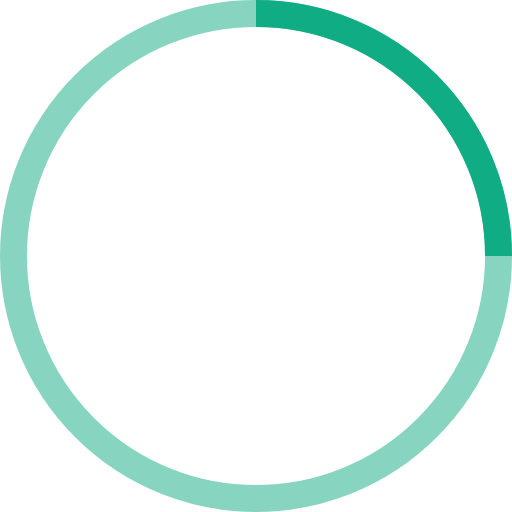
t = 0.00 s
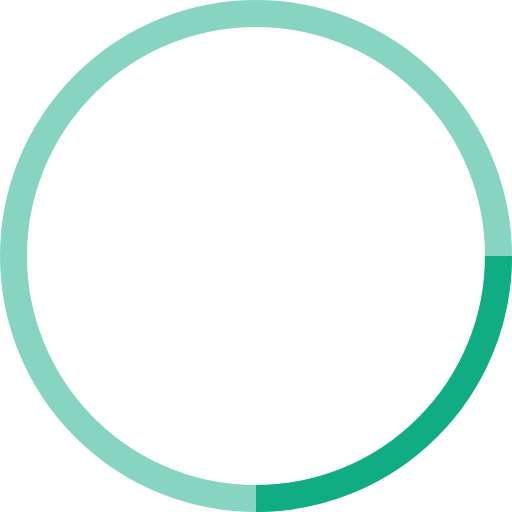
t = 0.25 s
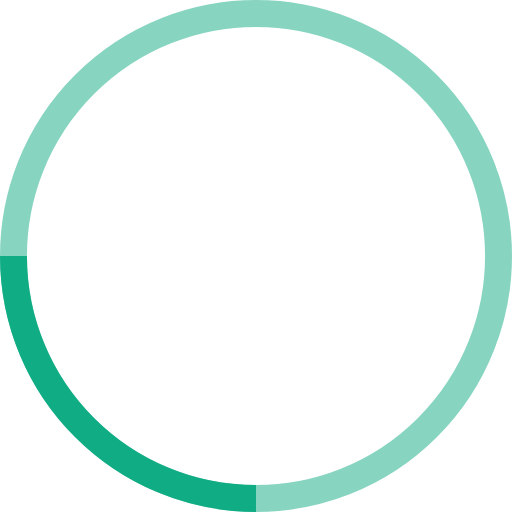
t = 0.50 s
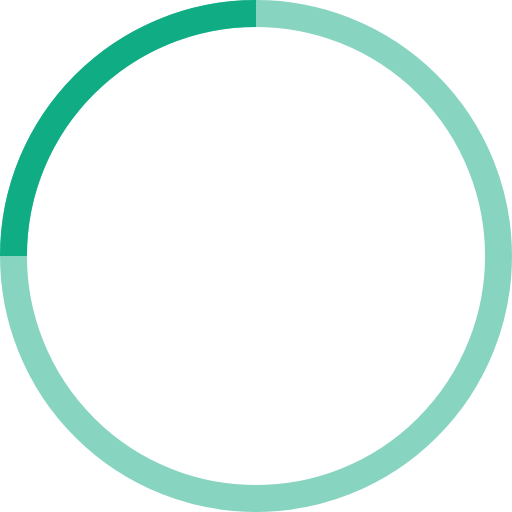
t = 0.75 s

The animated SVG that drew these frames (rendered in a browser with its animation timeline set to each time). Animation: 1 SMIL element (animateTransform=1); one cycle of 1.00 s, repeats indefinitely.

<!-- By Sam Herbert (@sherb), for everyone. More @ http://goo.gl/7AJzbL -->
<svg width="38" height="38" viewBox="0 0 38 38" xmlns="http://www.w3.org/2000/svg" stroke="#10ac84">
    <g fill="none" fill-rule="evenodd">
        <g transform="translate(1 1)" stroke-width="2">
            <circle stroke-opacity=".5" cx="18" cy="18" r="18"/>
            <path d="M36 18c0-9.94-8.06-18-18-18">
                <animateTransform
                    attributeName="transform"
                    type="rotate"
                    from="0 18 18"
                    to="360 18 18"
                    dur="1s"
                    repeatCount="indefinite"/>
            </path>
        </g>
    </g>
</svg>
